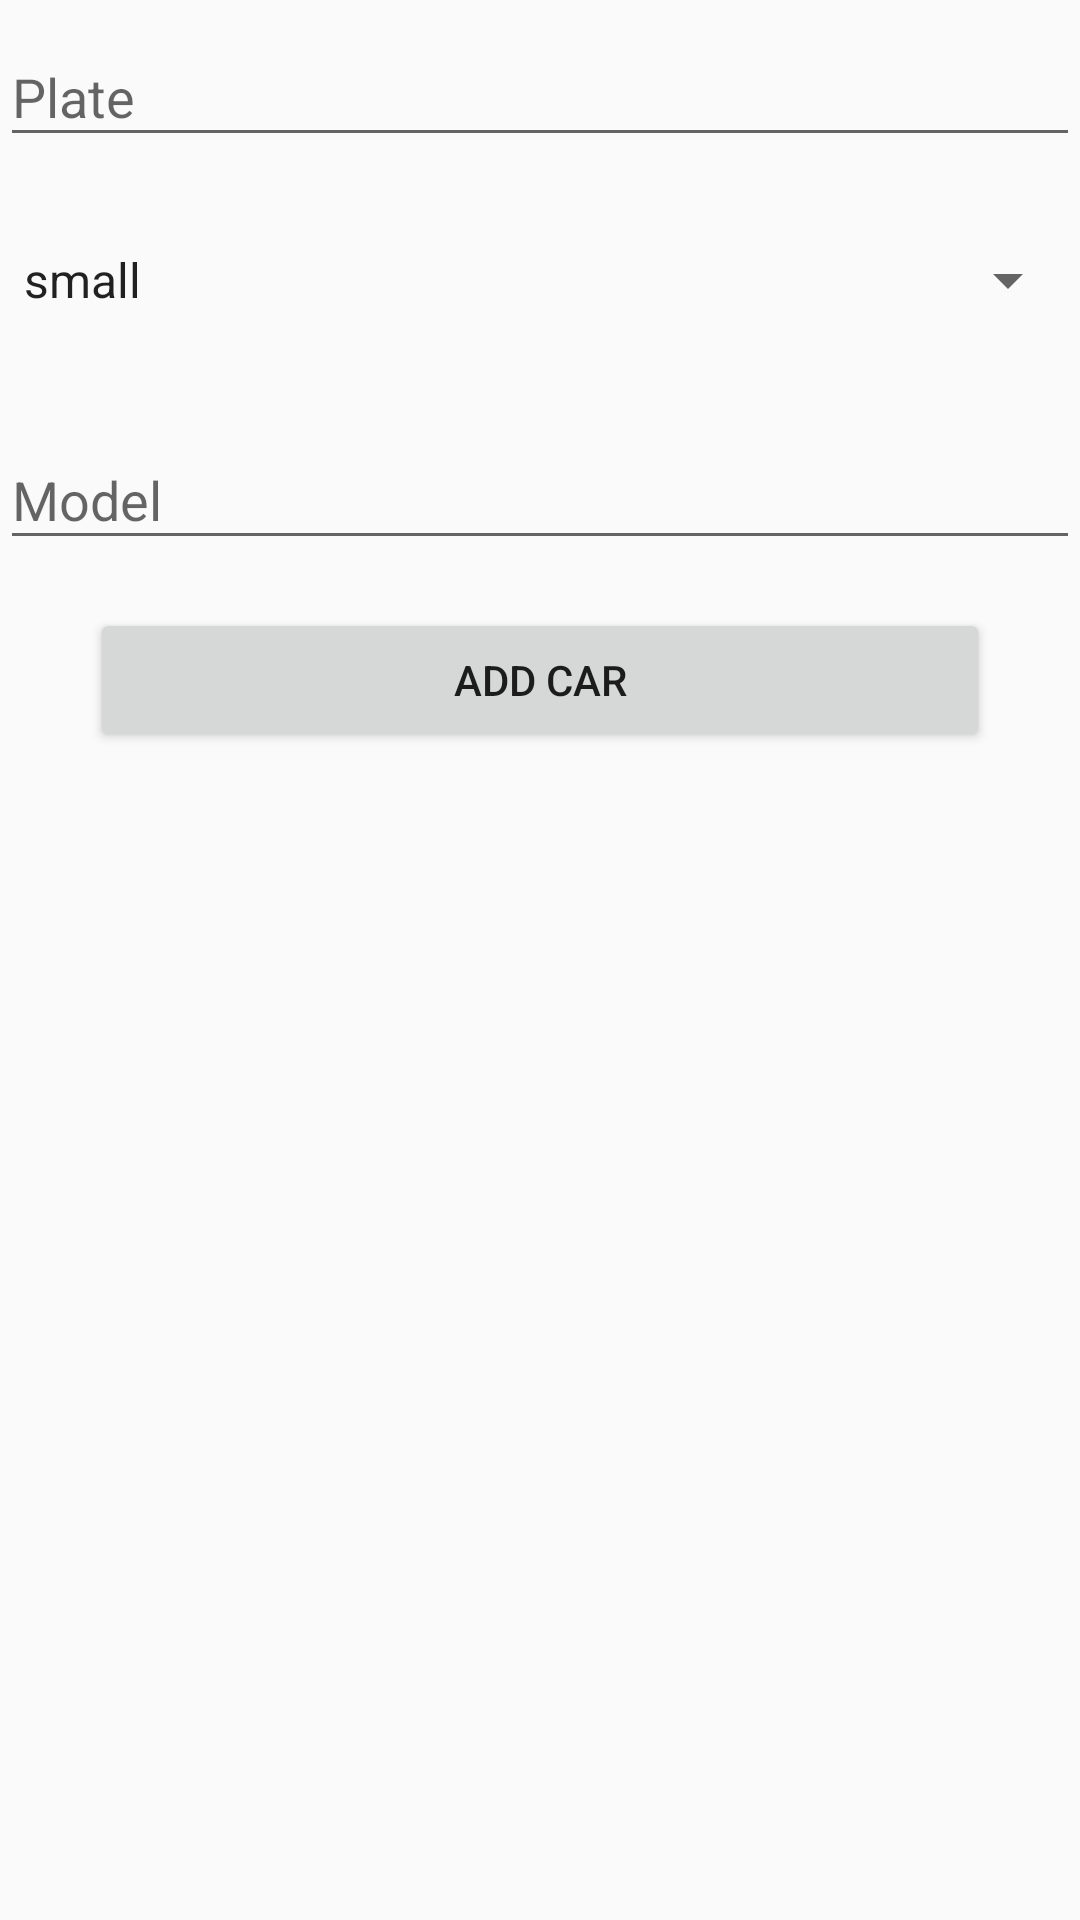

Reconstruct the res/layout file that produces this screen, plus the resources it refers to.
<!-- AndroidManifest.xml: application theme AppThemeNoActionbar -->
<!-- res/layout/activity_add_car.xml -->
<?xml version="1.0" encoding="utf-8"?>
<LinearLayout xmlns:android="http://schemas.android.com/apk/res/android"
              android:layout_width="match_parent"
              android:layout_height="match_parent"
              android:layout_margin="16dp"
              android:orientation="vertical"
    >

    <android.support.design.widget.TextInputLayout
        android:layout_width="match_parent"
        android:layout_height="wrap_content">

        <EditText
            android:id="@+id/plateText"
            android:layout_width="match_parent"
            android:layout_height="wrap_content"
            android:layout_alignParentStart="true"
            android:layout_alignParentTop="true"
            android:layout_marginTop="15dp"
            android:ems="10"
            android:hint="Plate"
            android:inputType="textPersonName"/>


    </android.support.design.widget.TextInputLayout>

    <Spinner
        android:id="@+id/sizeText"
        android:layout_width="match_parent"
        android:layout_height="50dp"

        android:layout_marginTop="16dp"
        android:entries="@array/sizeTypes"
        />

    <android.support.design.widget.TextInputLayout
        android:layout_width="match_parent"
        android:layout_height="wrap_content"

        android:layout_marginTop="16dp">

        <EditText
            android:id="@+id/modelText"
            android:layout_width="match_parent"
            android:layout_height="wrap_content"
            android:layout_below="@+id/sizeText"
            android:ems="10"
            android:hint="Model"
            android:inputType="textPersonName"/>
    </android.support.design.widget.TextInputLayout>

    <Button
        android:id="@+id/add_car_button"
        android:layout_width="300dp"
        android:layout_height="wrap_content"
        android:layout_gravity="center"
        android:layout_marginTop="16dp"
        android:text="Add Car"/>

</LinearLayout>
<!-- resources referenced by this layout -->
<resources>
  <string-array name="sizeTypes">
          <item>small</item>
          <item>medium</item>
          <item>compact</item>
          <item>large</item>
          <item>truck</item>
      </string-array>
  <style name="AppThemeNoActionbar" parent="Theme.AppCompat.Light.NoActionBar">
          <item name="colorPrimary">@color/colorPrimary</item>
          <item name="colorPrimaryDark">@color/colorPrimaryDark</item>
          <item name="colorAccent">@color/colorAccent</item>
      </style>
  <color name="colorPrimary">#00695C</color>
  <color name="colorPrimaryDark">#005449</color>
  <color name="colorAccent">#1D6FCE</color>
</resources>
